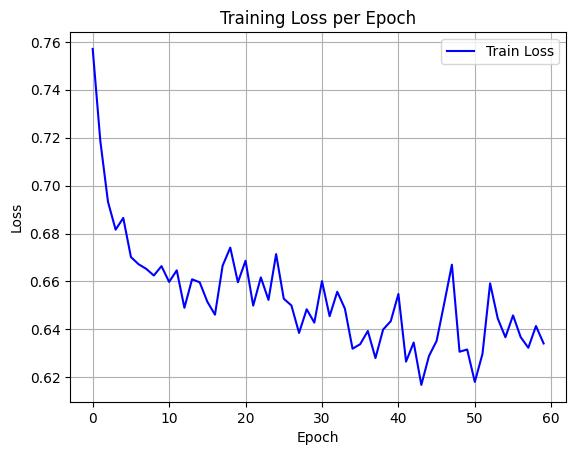

The data file committed next to this chart (first rows):
epoch, train_loss
0, 0.757
1, 0.7185
2, 0.6932
3, 0.6816
4, 0.6865
5, 0.6702
6, 0.6672
7, 0.6653
8, 0.6625
9, 0.6664
10, 0.6598
11, 0.6646
12, 0.649
13, 0.6609
14, 0.6597
15, 0.6516
16, 0.6462
17, 0.6666
18, 0.6741
19, 0.6597
20, 0.6687
21, 0.6499
22, 0.6617
23, 0.6523
24, 0.6714
25, 0.6528
26, 0.65
27, 0.6385
28, 0.6484
29, 0.6428
30, 0.6602
31, 0.6455
32, 0.6557
33, 0.6487
34, 0.632
35, 0.6338
36, 0.6393
37, 0.6281
38, 0.6399
39, 0.6434
40, 0.6548
41, 0.6266
42, 0.6345
43, 0.6168
44, 0.6289
45, 0.6352
46, 0.651
47, 0.667
48, 0.6307
49, 0.6316
50, 0.6181
51, 0.6298
52, 0.6592
53, 0.6446
54, 0.6367
55, 0.6459
56, 0.6368
57, 0.6323
58, 0.6414
59, 0.6342
